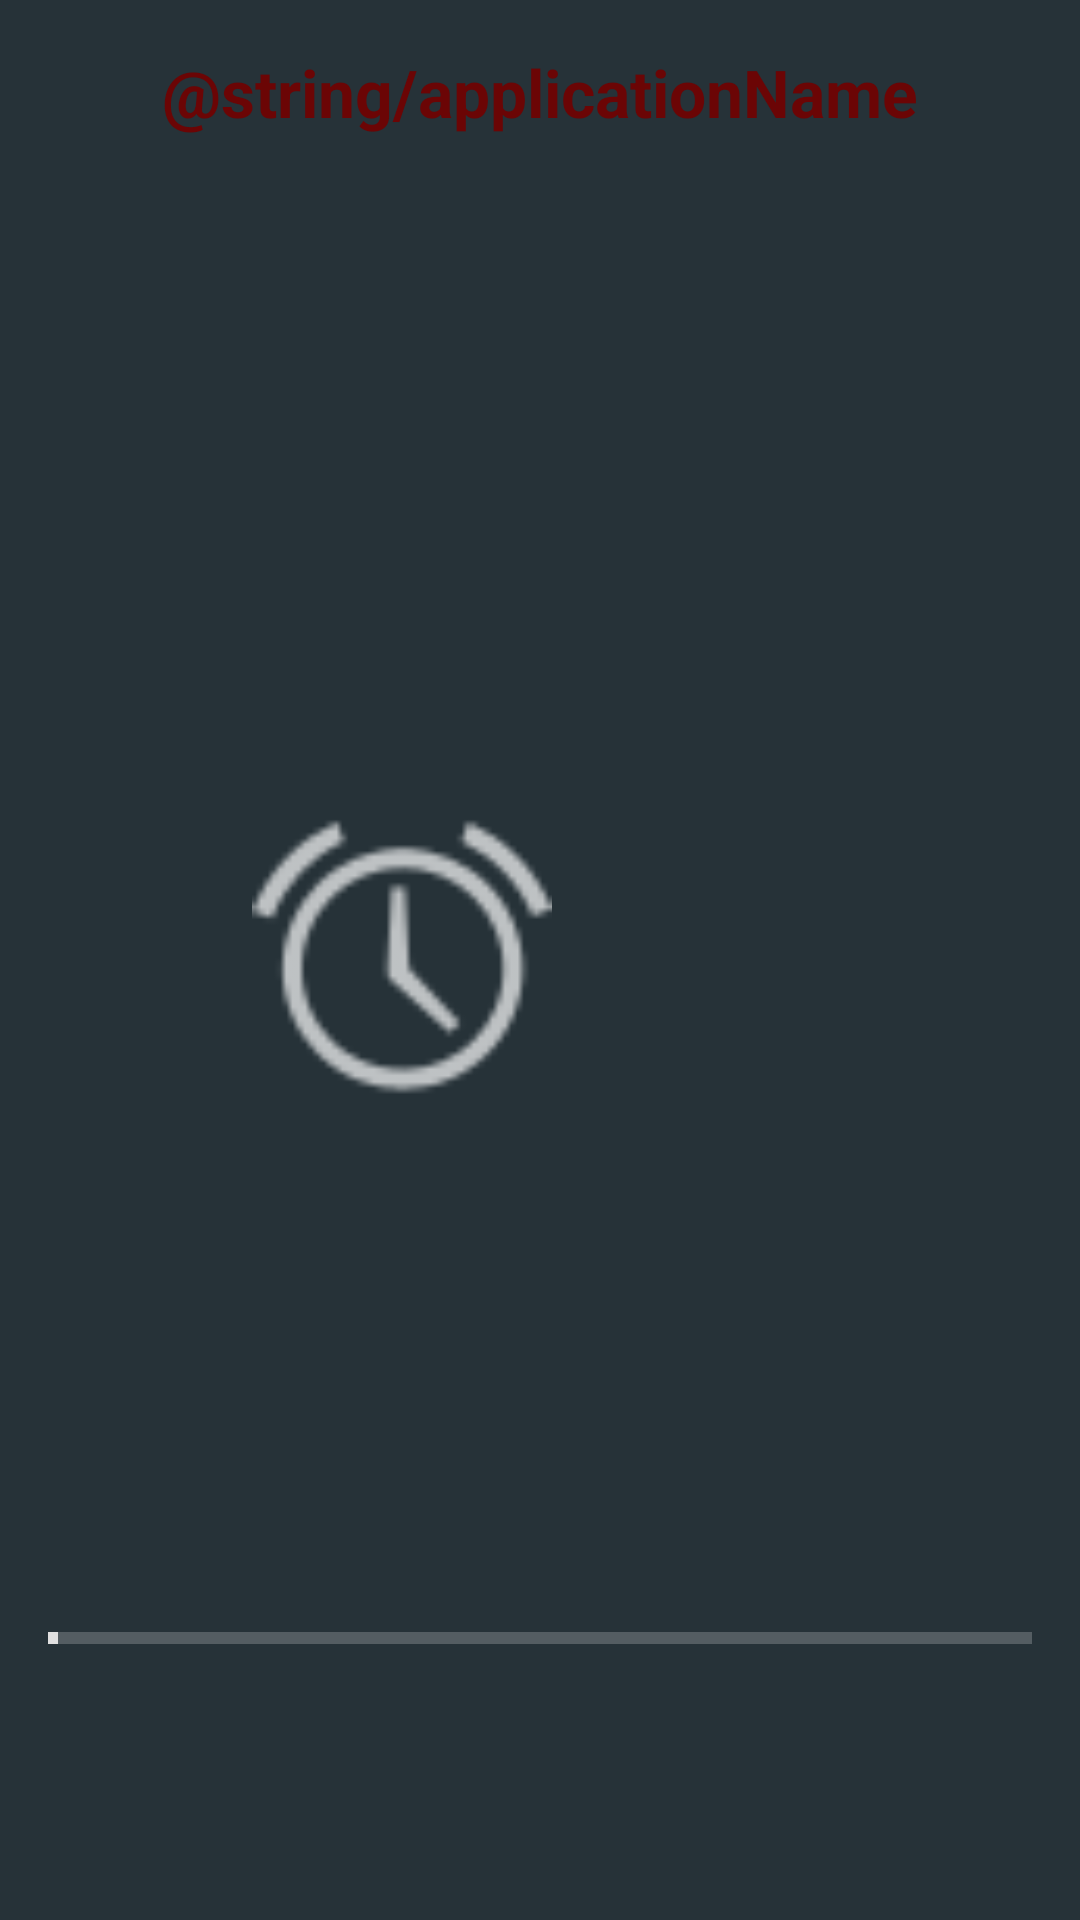

This screen was rendered from an Android layout file. Write that file and the resources it references.
<!-- AndroidManifest.xml: application theme AppTheme -->
<!-- res/layout/activity_welcom.xml -->
<?xml version="1.0" encoding="utf-8"?>
<RelativeLayout xmlns:android="http://schemas.android.com/apk/res/android"
    xmlns:app="http://schemas.android.com/apk/res-auto"
    xmlns:tools="http://schemas.android.com/tools"
    android:layout_width="match_parent"
    android:layout_height="match_parent"
    android:paddingBottom="@dimen/activity_vertical_margin"
    android:paddingLeft="@dimen/activity_horizontal_margin"
    android:paddingRight="@dimen/activity_horizontal_margin"
    android:paddingTop="@dimen/activity_vertical_margin"
    app:layout_behavior="@string/appbar_scrolling_view_behavior"
    tools:context=".firstsScreens.WelcomeActivity"
    android:fitsSystemWindows="true"
    android:background="#263238">



    <TextView
        android:layout_width="wrap_content"
        android:layout_height="wrap_content"
        android:textAppearance="?android:attr/textAppearanceLarge"
        android:text="@string/applicationName"
        android:textStyle="bold"
        android:textColor="#6b0505"
        android:id="@+id/tvTitle"
        android:layout_centerHorizontal="true" />

    <ProgressBar
        style="?android:attr/progressBarStyleHorizontal"
        android:layout_width="match_parent"
        android:layout_height="wrap_content"
        android:id="@+id/pbHorizontal"

        android:indeterminate="false"
        android:max="100"

        android:minHeight="50dp"
        android:progress="1"
        android:layout_alignParentBottom="true"
        android:layout_alignParentLeft="true"
        android:layout_alignParentStart="true"
        android:layout_marginBottom="53dp" />

    <TextView
        android:layout_width="wrap_content"
        android:layout_height="wrap_content"
        android:textAppearance="?android:attr/textAppearanceMedium"
        android:text=""
        android:textColor="#0caeff"
        android:id="@+id/tvProgressIndicator"
        android:layout_above="@+id/pbHorizontal"
        android:layout_alignParentRight="true"
        android:layout_alignParentEnd="true" />

    <ImageView
        android:layout_width="100dp"
        android:layout_height="100dp"
        android:id="@+id/ivMainIcon"
        app:srcCompat="@android:drawable/ic_lock_idle_alarm"
        android:layout_centerVertical="true"
        android:layout_alignLeft="@+id/tvTitle"
        android:layout_alignStart="@+id/tvTitle"
        android:layout_marginLeft="30dp"
        android:layout_marginStart="30dp" />

</RelativeLayout>
<!-- resources referenced by this layout -->
<resources>
  <dimen name="activity_horizontal_margin">16dp</dimen>
  <dimen name="activity_vertical_margin">16dp</dimen>
  <string name="applicationName">Smart Alarm</string>
  <style name="AppTheme" parent="Theme.AppCompat.NoActionBar">
          
          <item name="colorPrimary">@color/colorPrimary</item>
          <item name="colorPrimaryDark">@color/colorPrimaryDark</item>
          <item name="colorAccent">@color/colorAccent</item>
          <item name="android:textColorAlertDialogListItem">
              @color/alertDialogMainMathAlarmTextPrimaryColor
          </item>
      </style>
  <color name="colorPrimary">#ffffff</color>
  <color name="colorPrimaryDark">#000000</color>
  <color name="colorAccent">#E0E0E0</color>
  <color name="alertDialogMainMathAlarmTextPrimaryColor">#ffffff</color>
</resources>
